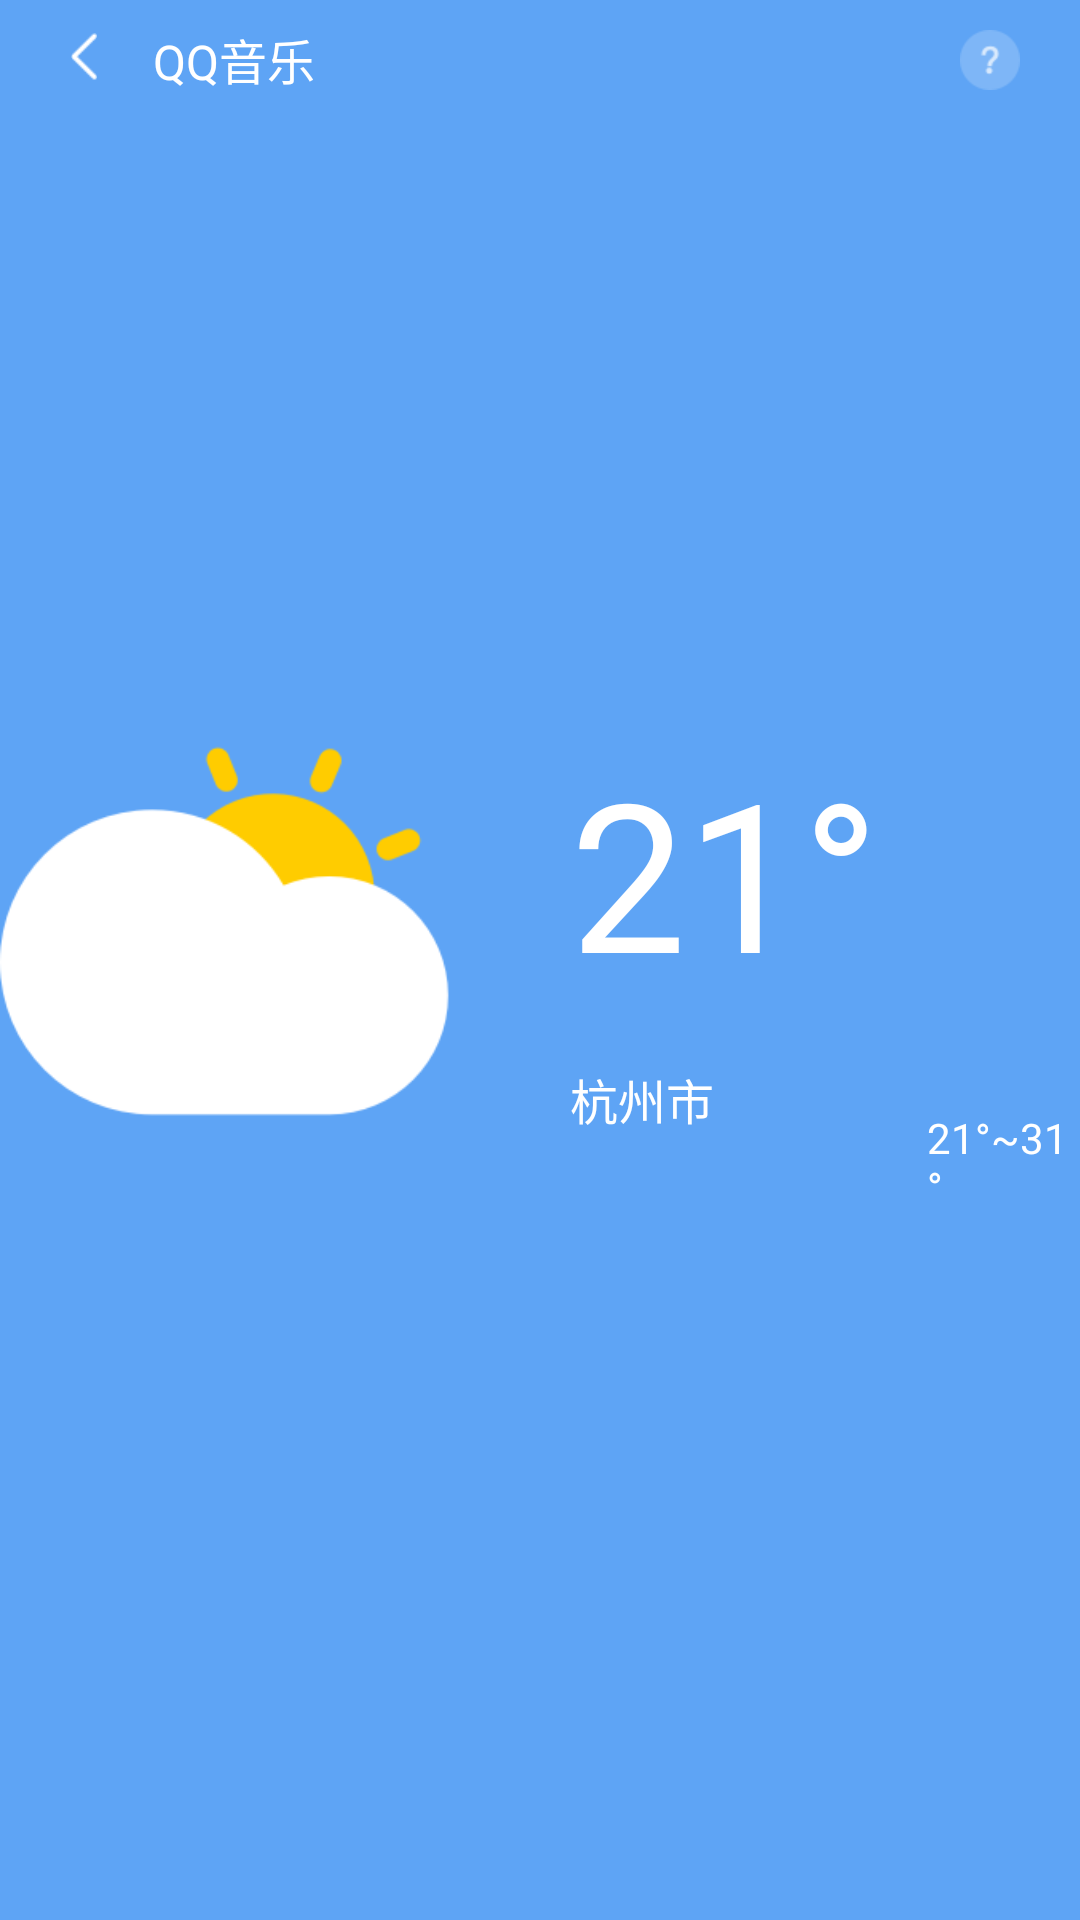

Reconstruct the res/layout file that produces this screen, plus the resources it refers to.
<!-- AndroidManifest.xml: application theme AppTheme -->
<!-- res/layout/activity_weather.xml -->
<?xml version="1.0" encoding="utf-8"?>
<RelativeLayout xmlns:android="http://schemas.android.com/apk/res/android"
    android:layout_width="match_parent"
    android:layout_height="match_parent"
    android:background="@color/blue"
    android:orientation="vertical">

    <include
        android:id="@+id/head"
        layout="@layout/block_head" />

    <RelativeLayout
        android:layout_width="wrap_content"
        android:layout_height="wrap_content"
        android:layout_marginTop="-20dp"
        android:layout_centerInParent="true">

        <ImageView
            android:id="@+id/img_weather"
            android:layout_width="150dp"
            android:layout_height="150dp"
            android:src="@drawable/ic_weather_cloudy" />

        <TextView
            android:id="@+id/txt_current_temperature"
            android:layout_width="wrap_content"
            android:layout_height="wrap_content"
            android:layout_alignTop="@+id/img_weather"
            android:layout_marginLeft="40dp"
            android:layout_marginStart="40dp"
            android:layout_marginTop="10dp"
            android:layout_toEndOf="@id/img_weather"
            android:layout_toRightOf="@id/img_weather"
            android:text="21°"
            android:textColor="@color/white"
            android:textSize="69sp" />

        <TextView
            android:id="@+id/txt_temp_lowandhigh"
            android:layout_width="wrap_content"
            android:layout_height="wrap_content"
            android:layout_marginLeft="16dp"
            android:layout_marginStart="16dp"
            android:layout_marginTop="135dp"
            android:layout_toEndOf="@id/txt_current_temperature"
            android:layout_toRightOf="@id/txt_current_temperature"
            android:text="21°~31°"
            android:textColor="@color/white"
            android:textSize="14sp" />

        <TextView
            android:id="@+id/txt_location"
            android:layout_width="wrap_content"
            android:layout_height="wrap_content"
            android:layout_alignLeft="@id/txt_current_temperature"
            android:layout_alignStart="@id/txt_current_temperature"
            android:layout_below="@id/txt_current_temperature"
            android:layout_marginTop="18dp"
            android:text="杭州市"
            android:textColor="@color/white"
            android:textSize="16sp" />

    </RelativeLayout>

    <GridView
        android:layout_width="match_parent"
        android:numColumns="4"
        android:id="@+id/gv"
        android:layout_alignParentBottom="true"
        android:layout_height="100dp">

    </GridView>

</RelativeLayout>
<!-- res/layout/block_head.xml (included above) -->
<?xml version="1.0" encoding="utf-8"?>
<RelativeLayout xmlns:android="http://schemas.android.com/apk/res/android"
    android:layout_width="match_parent"
    android:layout_height="wrap_content"
    android:paddingEnd="20dp"
    android:paddingLeft="0dp"
    android:paddingRight="20dp"
    android:paddingStart="0dp">

    <LinearLayout
        android:id="@+id/ll_back"
        android:layout_width="wrap_content"
        android:layout_height="wrap_content"
        android:layout_alignParentLeft="true"
        android:layout_alignParentStart="true"
        android:paddingEnd="0dp"
        android:paddingLeft="20dp"
        android:paddingRight="0dp"

        android:paddingStart="20dp">

        <ImageView
            android:layout_width="16dp"
            android:layout_height="16dp"
            android:layout_marginTop="11dp"
            android:src="@drawable/chevron_left" />

        <TextView
            android:id="@+id/txt_title"
            android:layout_width="wrap_content"
            android:layout_height="wrap_content"
            android:layout_marginLeft="15dp"
            android:layout_marginStart="15dp"
            android:layout_marginTop="8dp"
            android:text="@string/music_title"
            android:textColor="@color/white"
            android:textSize="16sp" />
    </LinearLayout>

    <LinearLayout
        android:layout_width="wrap_content"
        android:layout_height="wrap_content"
        android:layout_alignParentEnd="true"
        android:layout_alignParentRight="true"
        android:orientation="horizontal">

        <ImageView
            android:id="@+id/img_music_help"
            android:layout_width="20dp"
            android:layout_height="20dp"
            android:layout_marginTop="10dp"
            android:src="@drawable/help" />

        <ImageView
            android:id="@+id/img_alarm_add"
            android:layout_width="20dp"
            android:layout_height="20dp"
            android:layout_marginTop="10dp"
            android:src="@drawable/add"
            android:layout_marginLeft="16dp"
            android:layout_marginStart="16dp"
            android:visibility="gone"/>

        <TextView
            android:id="@+id/txt_save"
            android:layout_width="wrap_content"
            android:layout_height="wrap_content"
            android:layout_marginEnd="8dp"
            android:layout_marginRight="8dp"
            android:layout_marginTop="8dp"
            android:text="@string/txt_save"
            android:textColor="@color/white"
            android:textSize="16sp"
            android:visibility="gone" />
    </LinearLayout>


</RelativeLayout>
<!-- resources referenced by this layout -->
<resources>
  <color name="blue">#5ea4f5</color>
  <color name="white">#fff</color>
  <!-- drawable add: png bitmap (drawable-xhdpi, 752 bytes) -->
  <!-- drawable chevron_left: png bitmap (drawable-xhdpi, 233 bytes) -->
  <!-- drawable help: png bitmap (drawable-xhdpi, 965 bytes) -->
  <!-- drawable ic_weather_cloudy: png bitmap (drawable, 8318 bytes) -->
  <string name="music_title">QQ音乐</string>
  <string name="txt_save">保存</string>
  <style name="AppTheme" parent="android:style/Theme.Light.NoTitleBar">
          
          <item name="android:listDivider">@drawable/divider_add_friend</item>
      </style>
  <!-- drawable divider_add_friend (drawable) -->
  <?xml version="1.0" encoding="utf-8"?>
  <shape xmlns:android="http://schemas.android.com/apk/res/android"
         android:shape="rectangle"
      >
      <size android:height="@dimen/drawable_divider_add_friend_height"/>
      <solid android:color="@color/tab_text_default"/>
  
  </shape>
  <dimen name="drawable_divider_add_friend_height">0.5dp</dimen>
  <color name="tab_text_default">#99292633</color>
</resources>
